Run: headless pygame with SDL's dummy video driver; simulated clock (each Clock.tick advances the game by its frame time, no real sleeping); random seed 0; keys injected as events and as key.get_pressed() state; no mouse input; restart key R tapped at the start of phases 3 and 4.
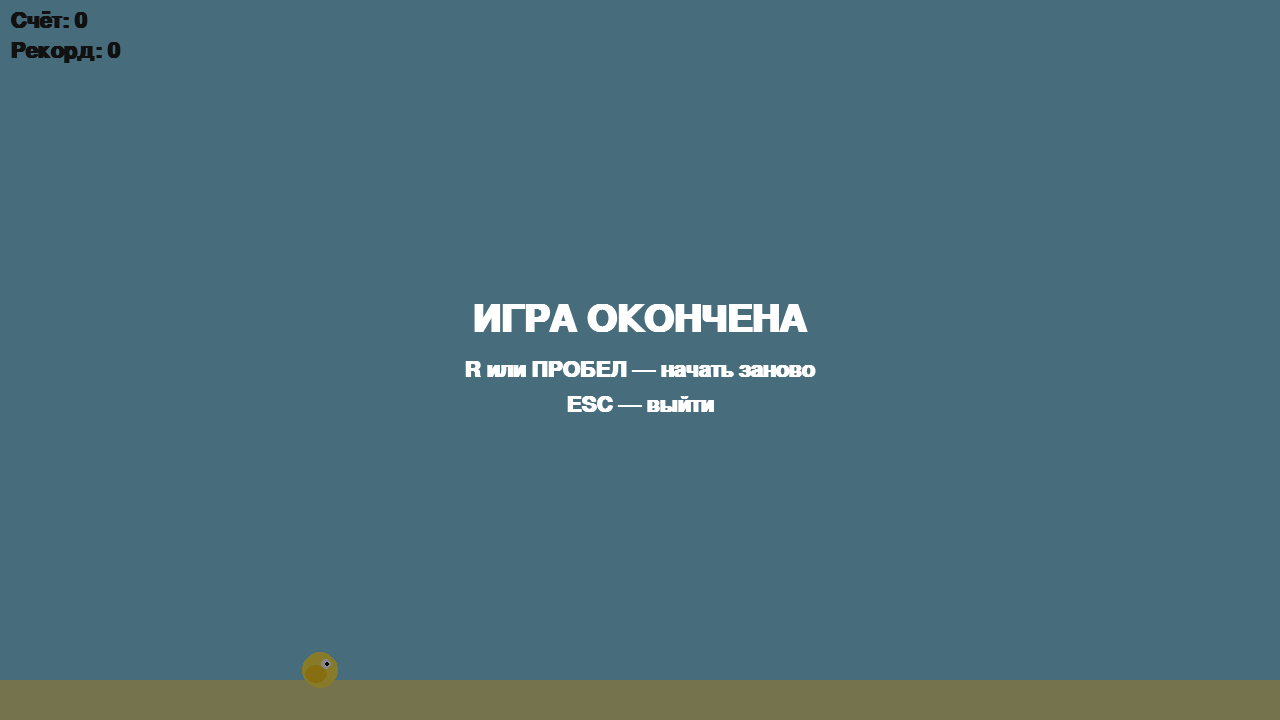
Frame 1 of 4 · flips 1–60 · no input
Frame 2 of 4 · flips 61–180 · tapped SPACE, RETURN · held RIGHT (→), D · screen unchanged from frame 1, image omitted
Frame 3 of 4 · flips 181–300 · tapped R · held DOWN (↓), S · screen unchanged from frame 2, image omitted
Frame 4 of 4 · flips 301–420 · tapped R · held LEFT (←), A, UP (↑), W · screen unchanged from frame 3, image omitted

The pygame program that drew these frames:

#!/usr/bin/env python3
# -*- coding: utf-8 -*-
"""
Простой клон Flappy Bird для начинающих на Pygame.

Управление:
- ПРОБЕЛ или ↑ (стрелка вверх) — “взмах” (прыжок птицы)
- R или ПРОБЕЛ на экране Game Over — перезапуск
- ESC — выход

Идея механики:
- Птица падает вниз под действием "гравитации" (постоянно увеличиваем скорость вниз).
- По нажатию кнопки придаём птице отрицательную скорость (рывок вверх).
- Трубы движутся слева направо с постоянной скоростью.
- Если птица пересекается с трубой или выходит за границы экрана — Game Over.
- За каждую пройденную пару труб (когда птица пролетиТ “мимо”, а левая граница трубы уже позади птицы) +1 очко.
"""

import sys
import random
import pygame

# ---------------- Настройки игры (попробуйте менять и смотреть эффект) ----------------
WIDTH, HEIGHT = 1280, 720     # размер окна игры (ширина x высота)
FPS = 90                     # частота кадров (чем больше, тем плавнее)
GRAVITY = 0.3               # сила "гравитации" (ускорение вниз)
JUMP_STRENGTH = 6.5          # сила "взмаха" (рывок вверх)
PIPE_GAP = 160               # размер зазора между верхней и нижней трубой
PIPE_SPEED = 3.5               # скорость движения труб влево
PIPE_INTERVAL = 1400         # период появления новых труб (мс)

# Цвета в формате (R,G,B)
SKY = (135, 206, 235)
GREEN = (76, 175, 80)
GREEN_DARK = (56, 142, 60)
TEXT = (33, 33, 33)
WHITE = (255, 255, 255)
GROUND = (221, 216, 148)

# ---------------- Классы игровых объектов ----------------
class Bird:
    """
    Птица: хранит координаты, скорость, радиус, умеет обновляться и рисоваться.
    В Pygame координата Y растёт вниз, X — вправо. (0,0) — левый верхний угол.
    """
    def __init__(self):
        self.x = WIDTH // 4            # фиксированное положение по X (чуть левее центра)
        self.y = HEIGHT // 2           # старт по центру экрана по Y
        self.radius = 18               # радиус круга-птицы
        self.vel_y = 0                 # вертикальная скорость (положительная — вниз)

    def flap(self):
        """Резкий рывок вверх: просто задаём отрицательную скорость."""
        self.vel_y = -JUMP_STRENGTH

    def update(self):
        """Обновляем вертикальную скорость и положение птицы каждый кадр."""
        self.vel_y += GRAVITY
        self.y += self.vel_y

    @property
    def rect(self) -> pygame.Rect:
        """
        Прямоугольник, охватывающий круг птицы.
        Используем для удобной проверки столкновений с трубами.
        """
        return pygame.Rect(
            int(self.x - self.radius),
            int(self.y - self.radius),
            int(self.radius * 2),
            int(self.radius * 2),
        )

    def draw(self, surf: pygame.Surface):
        """Простая отрисовка: круг (тело), глаз и крыло для вида."""
        # Тело
        pygame.draw.circle(surf, (255, 231, 76), (int(self.x), int(self.y)), self.radius)
        # Крыло (полумесяц)
        wing_rect = pygame.Rect(0, 0, self.radius + 4, self.radius)
        wing_rect.center = (int(self.x - 4), int(self.y + 4))
        pygame.draw.ellipse(surf, (255, 208, 32), wing_rect)
        # Глаз
        pygame.draw.circle(surf, WHITE, (int(self.x + 6), int(self.y - 6)), 5)
        pygame.draw.circle(surf, (0, 0, 0), (int(self.x + 7), int(self.y - 6)), 2)


class PipePair:
    """
    Пара труб: верхняя и нижняя. Между ними — зазор (PIPE_GAP), через который надо пролететь.
    Трубы стоят в одном X, но у них разная высота.
    """
    def __init__(self, x: int):
        self.x = x
        self.width = 70

        # Случайная вертикальная позиция зазора.
        # Оставляем "поля" сверху/снизу, чтобы зазор не упирался в границы.
        margin = 120
        self.gap_y = random.randint(margin, HEIGHT - margin)
        self.gap = PIPE_GAP

        self.scored = False  # помета, чтобы очки за эту пару труб начислить один раз

    def update(self):
        """Сдвигаем трубы влево с постоянной скоростью."""
        self.x -= PIPE_SPEED

    def offscreen(self) -> bool:
        """Пара труб полностью ушла за левую границу окна — можно удалять."""
        return self.x + self.width < 0

    def collides(self, rect: pygame.Rect) -> bool:
        """
        Проверяем столкновение: если прямоугольник птицы пересекается с верхней или нижней трубой.
        Верхняя труба: от верха экрана до верхней границы зазора.
        Нижняя труба: от нижней границы зазора до низа экрана.
        """
        top_rect = pygame.Rect(self.x, 0, self.width, self.gap_y - self.gap // 2)
        bottom_rect = pygame.Rect(
            self.x,
            self.gap_y + self.gap // 2,
            self.width,
            HEIGHT - (self.gap_y + self.gap // 2),
        )
        return rect.colliderect(top_rect) or rect.colliderect(bottom_rect)

    def draw(self, surf: pygame.Surface):
        """Отрисовываем две трубы и “ободки” на срезах для красоты."""
        top_h = self.gap_y - self.gap // 2
        bottom_y = self.gap_y + self.gap // 2

        # Верхняя труба
        pygame.draw.rect(surf, GREEN, (self.x, 0, self.width, top_h))
        pygame.draw.rect(surf, GREEN_DARK, (self.x, top_h - 10, self.width, 10))

        # Нижняя труба
        pygame.draw.rect(surf, GREEN, (self.x, bottom_y, self.width, HEIGHT - bottom_y))
        pygame.draw.rect(surf, GREEN_DARK, (self.x, bottom_y, self.width, 10))


# ---------------- Вспомогательные функции ----------------
def reset_game():
    """
    Сбрасываем игру к начальному состоянию:
    - новая птица,
    - пустой список труб,
    - нулевой счёт,
    - время последнего появления трубы = текущему времени.
    """
    bird = Bird()
    pipes = []
    score = 0
    last_spawn = pygame.time.get_ticks()
    return bird, pipes, score, last_spawn


# ---------------- Главная программа ----------------
def main():
    pygame.init()
    pygame.display.set_caption("Flappy (учебная версия)")
    screen = pygame.display.set_mode((WIDTH, HEIGHT))
    clock = pygame.time.Clock()

    # Две гарнитуры шрифтов: обычный и крупный (для заголовков)
    font = pygame.font.SysFont(None, 32, bold=True)
    big_font = pygame.font.SysFont(None, 56, bold=True)

    # Состояние игры: "PLAYING" (идёт игра) или "GAME_OVER" (проигрыш, ждём перезапуска)
    state = "PLAYING"
    best_score = 0


    # Создаём объекты
    bird, pipes, score, last_spawn = reset_game()

    # Отдельно нарисуем "землю" внизу как полоску (для красоты)
    ground_h = 40

    while True:
        # --- 1) Обработка событий (клавиши, выход) ---
        for event in pygame.event.get():
            if event.type == pygame.QUIT:
                pygame.quit()
                sys.exit()

            if event.type == pygame.KEYDOWN:
                if event.key == pygame.K_ESCAPE:
                    pygame.quit()
                    sys.exit()

                if state == "PLAYING":
                    # В полёте — по пробелу/стрелке вверх "взмахиваем"
                    if event.key in (pygame.K_SPACE, pygame.K_UP):
                        bird.flap()

                elif state == "GAME_OVER":
                    # На экране Game Over — по R/SPACE/UP перезапускаем
                    if score > best_score:
                        best_score = score


                    if event.key in (pygame.K_r, pygame.K_SPACE, pygame.K_UP):
                        bird, pipes, score, last_spawn = reset_game()
                        state = "PLAYING"

        # --- 2) Логика обновления мира (только когда игра не завершена) ---
        if state == "PLAYING":
            bird.update()

            # Появление новых труб с интервалом PIPE_INTERVAL миллисекунд
            now = pygame.time.get_ticks()
            if now - last_spawn >= PIPE_INTERVAL:
                pipes.append(PipePair(WIDTH + 10))  # создаём новую пару труб чуть за правым краем
                last_spawn = now

            # Обновляем все трубы (двигаем влево) и удаляем ушедшие
            for p in pipes:
                p.update()
            pipes = [p for p in pipes if not p.offscreen()]

            # Проверка столкновений: с трубами...
            for p in pipes:
                if p.collides(bird.rect):
                    state = "GAME_OVER"
                    break

            # ...и с верхом/низом экрана (считаем, что “земля” — нижняя граница окна)
            if bird.y - bird.radius <= 0 or bird.y + bird.radius >= HEIGHT - ground_h:
                state = "GAME_OVER"

            # Начисление очков: когда труба прошла левее птицы (правый край трубы позади X птицы)
            for p in pipes:
                if not p.scored and (p.x + p.width) < bird.x:
                    p.scored = True
                    score += 1

        # --- 3) Отрисовка кадра ---
        screen.fill(SKY)

        # Трубы
        for p in pipes:
            p.draw(screen)

        # "Земля" — просто широкая полоска снизу, чтобы визуально было понятнее границы
        pygame.draw.rect(screen, GROUND, (0, HEIGHT - ground_h, WIDTH, ground_h))

        # Птица
        bird.draw(screen)

        # Счёт (в левом верхнем углу)
        score_surf = font.render(f"Счёт: {score}", True, TEXT)
        best_surf = font.render(f"Рекорд: {best_score}", True, TEXT)
        screen.blit(score_surf, (10, 10))
        screen.blit(best_surf, (10, 40))

        # Экран Game Over (полупрозрачный оверлей и подсказки)
        if state == "GAME_OVER":
            overlay = pygame.Surface((WIDTH, HEIGHT), pygame.SRCALPHA)
            overlay.fill((0, 0, 0, 120))  # чёрный с прозрачностью
            screen.blit(overlay, (0, 0))


            title = big_font.render("ИГРА ОКОНЧЕНА", True, WHITE)
            result = font.render(f"Ваш счёт: {score}", True, WHITE)
            record = font.render(f"Рекорд: {best_score}", True, WHITE)
            hint = font.render("R или ПРОБЕЛ — начать заново", True, WHITE)
            esc = font.render("ESC — выйти", True, WHITE)

            title_rect = title.get_rect(center=(WIDTH // 2, HEIGHT // 2 - 40))
            hint_rect = hint.get_rect(center=(WIDTH // 2, HEIGHT // 2 + 10))
            esc_rect = esc.get_rect(center=(WIDTH // 2, HEIGHT // 2 + 45))

            screen.blit(title, title_rect)
            screen.blit(hint, hint_rect)
            screen.blit(esc, esc_rect)

        pygame.display.flip()
        clock.tick(FPS)


if __name__ == "__main__":
    main()
